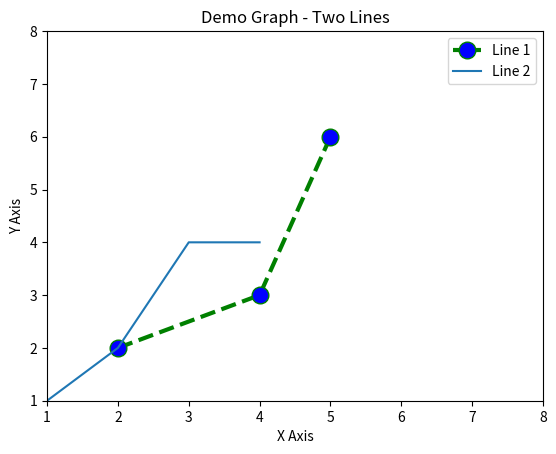

This chart was generated by the following Python code:
import matplotlib.pyplot as plt


x1 = [2, 4, 5]
y1 = [2, 3, 6]


plt.plot(x1,y1, color='green', linestyle='dashed', linewidth=3, marker='o', markerfacecolor='blue', markersize=12, label='Line 1')
plt.ylim(1,8)
plt.xlim(1,8)
x2 = [1, 2, 3, 4]
y2 = [1, 2, 4, 4]

plt.plot(x2, y2, label='Line 2')


plt.xlabel('X Axis')
plt.ylabel('Y Axis')
plt.title('Demo Graph - Two Lines')

plt.legend()

plt.show()